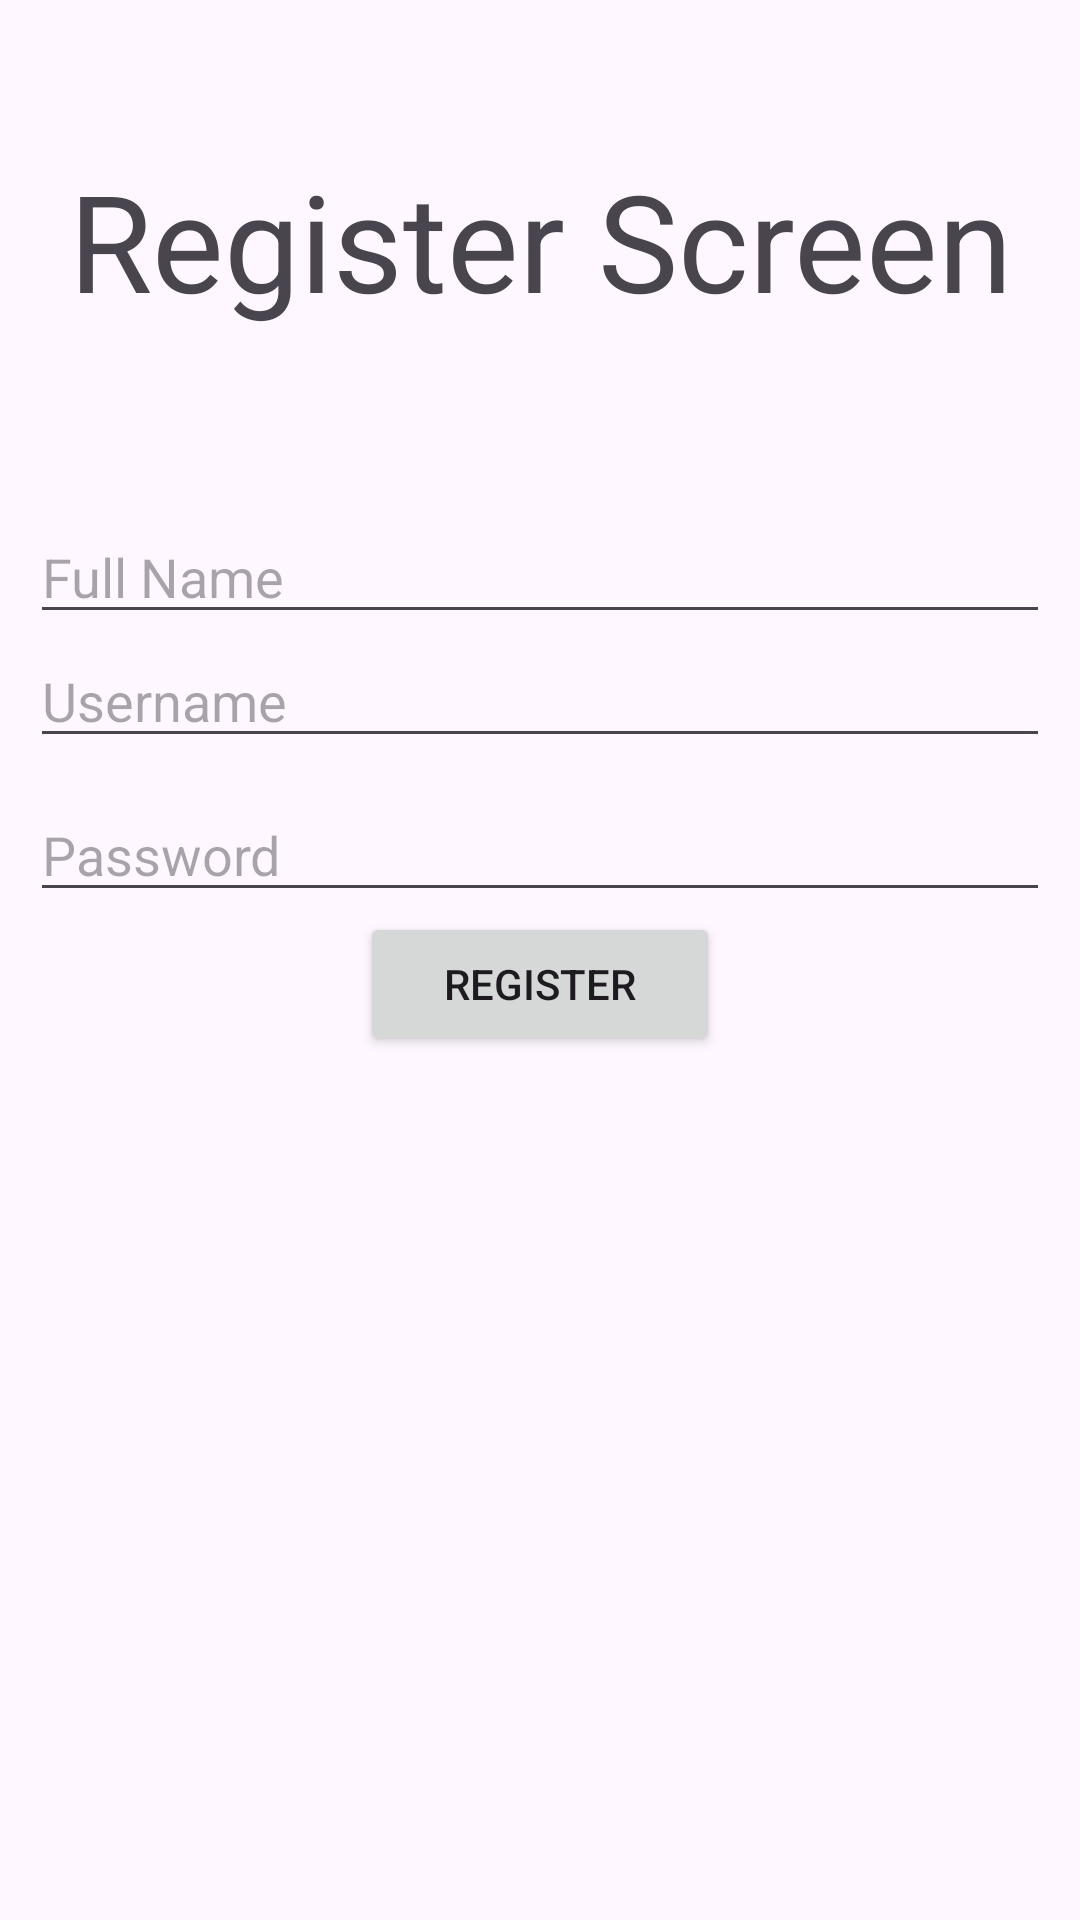

The Android layout XML behind this screen, and the referenced resources:
<!-- AndroidManifest.xml: application theme Theme.March3 -->
<!-- res/layout/activity_register.xml -->
<?xml version="1.0" encoding="utf-8"?>
<LinearLayout xmlns:android="http://schemas.android.com/apk/res/android"
    xmlns:tools="http://schemas.android.com/tools"
    android:id="@+id/main"
    android:layout_width="match_parent"
    android:layout_height="match_parent"
    android:orientation="vertical"
    tools:context=".LoginActivity">

    <TextView
        android:layout_width="match_parent"
        android:layout_height="wrap_content"
        android:text="Register Screen"
        android:textSize="45sp"
        android:textAlignment="center"
        android:layout_marginTop="50dp"
        android:layout_marginBottom="10dp" />
    <EditText
        android:id="@+id/fullname"
        android:layout_width="match_parent"
        android:layout_height="wrap_content"
        android:hint="Full Name"
        android:layout_marginTop="50sp"
        android:layout_marginLeft="10sp"
        android:layout_marginRight="10sp"/>
    <EditText
        android:id="@+id/username"
        android:layout_width="match_parent"
        android:layout_height="wrap_content"
        android:hint="Username"
        android:layout_marginLeft="10sp"
        android:layout_marginRight="10sp"/>
    <EditText
        android:id="@+id/password"
        android:layout_width="match_parent"
        android:layout_height="wrap_content"
        android:hint="Password"
        android:inputType="textPassword"
        android:layout_marginTop="10sp"
        android:layout_marginLeft="10sp"
        android:layout_marginRight="10sp"/>
    <Button
        android:id="@+id/button"
        android:layout_width="120dp"
        android:layout_height="wrap_content"
        android:layout_gravity="center"
        android:text="Register" />


</LinearLayout>
<!-- resources referenced by this layout -->
<resources>
  <style name="Theme.March3" parent="android:Theme.Material.Light.NoActionBar" />
</resources>
